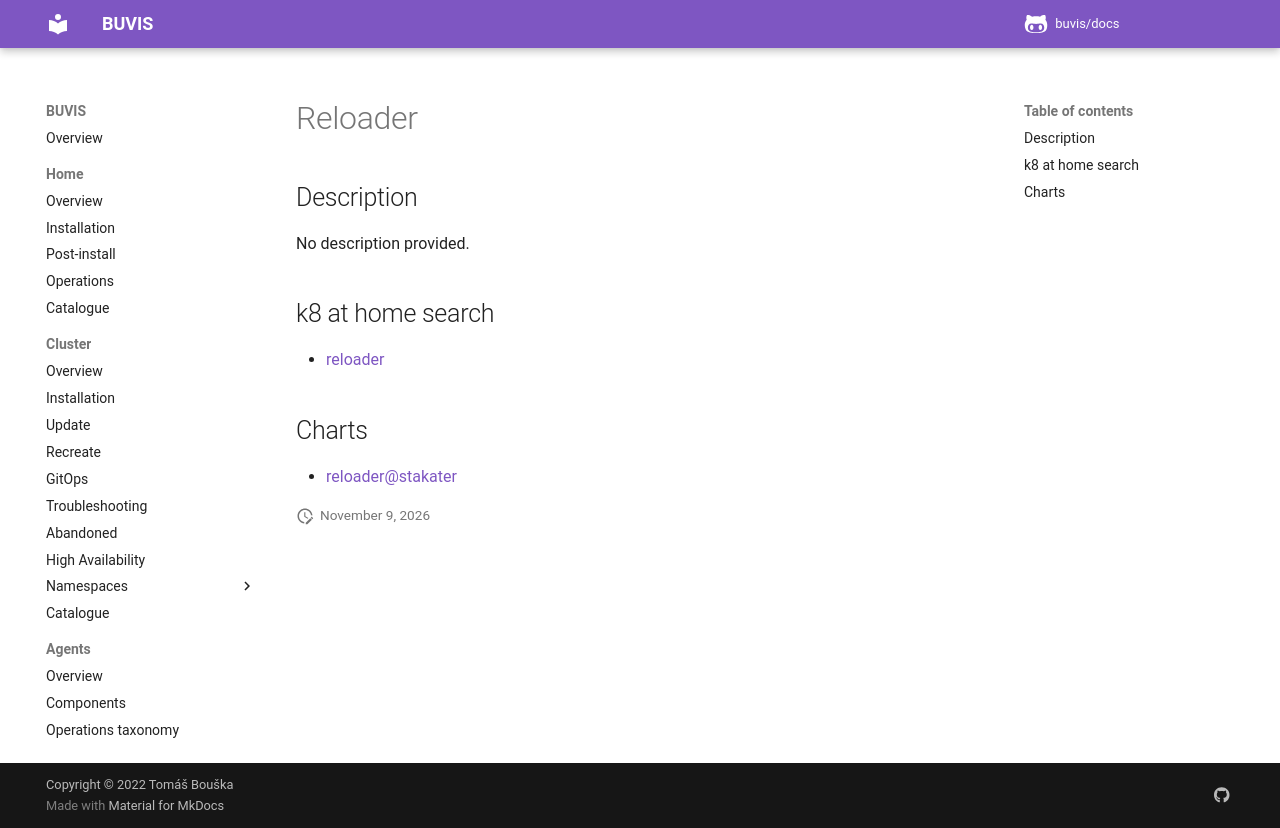

repository: buvis/docs · page: cluster/catalogue/reloader/index.html · generator: mkdocs

# Reloader

## Description

No description provided.

## k8 at home search

- [reloader](https://nanne.dev/k8s-at-home-search/#/reloader)

## Charts

- [reloader@stakater](https://stakater.github.io/stakater-charts/)
